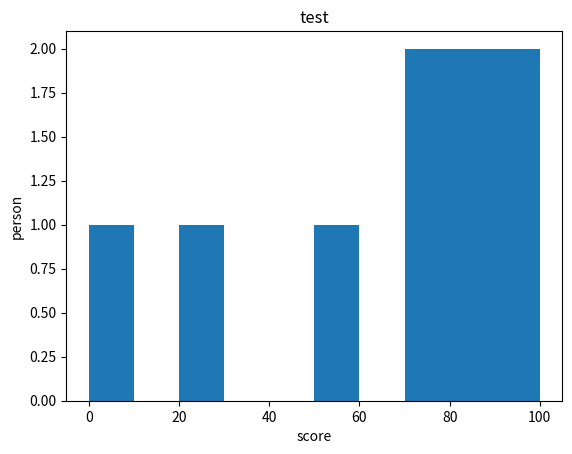

Generate this figure with matplotlib:
import matplotlib.pyplot as plt         # 그래프 그려주는 라이브러리(부속품)
# 문제 : 80점 이상인 사람의 수
시험점수 = [71, 85, 77, 81, 99, 23, 55, 100, 0]
_80점이상 = []

# 1. 시험점수 중 80점 이상만 _80점이상 리스트로 옮기고
# 2. 80점 이상의 길이(갯수)를 구한다.

for i in 시험점수 :
    if  i >= 80 :
        _80점이상.append(i)

print(_80점이상)
print(len(_80점이상),'명')

# 데이터 시각화
plt.title('test')
plt.xlabel('score')
plt.ylabel('person')
plt.hist(시험점수)          # 막대그래프
plt.show()                  # 그려줭 